3-way image classification set "dataset_balanced" from GitHub (TakanashaTaryu/Osteosarcoma-Histopathology-Classification); label vocabulary: non-tumor, non-viable tumor, viable tumor.

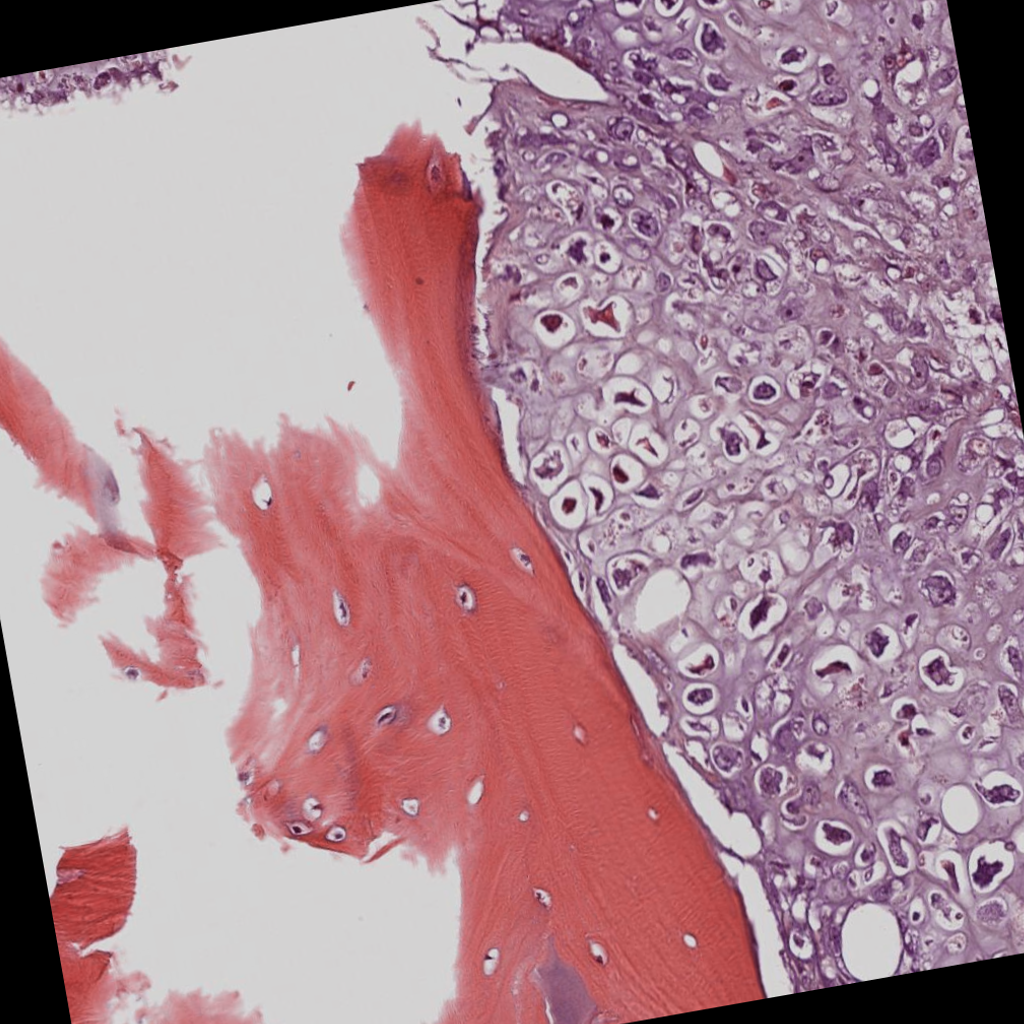
Label: viable tumor

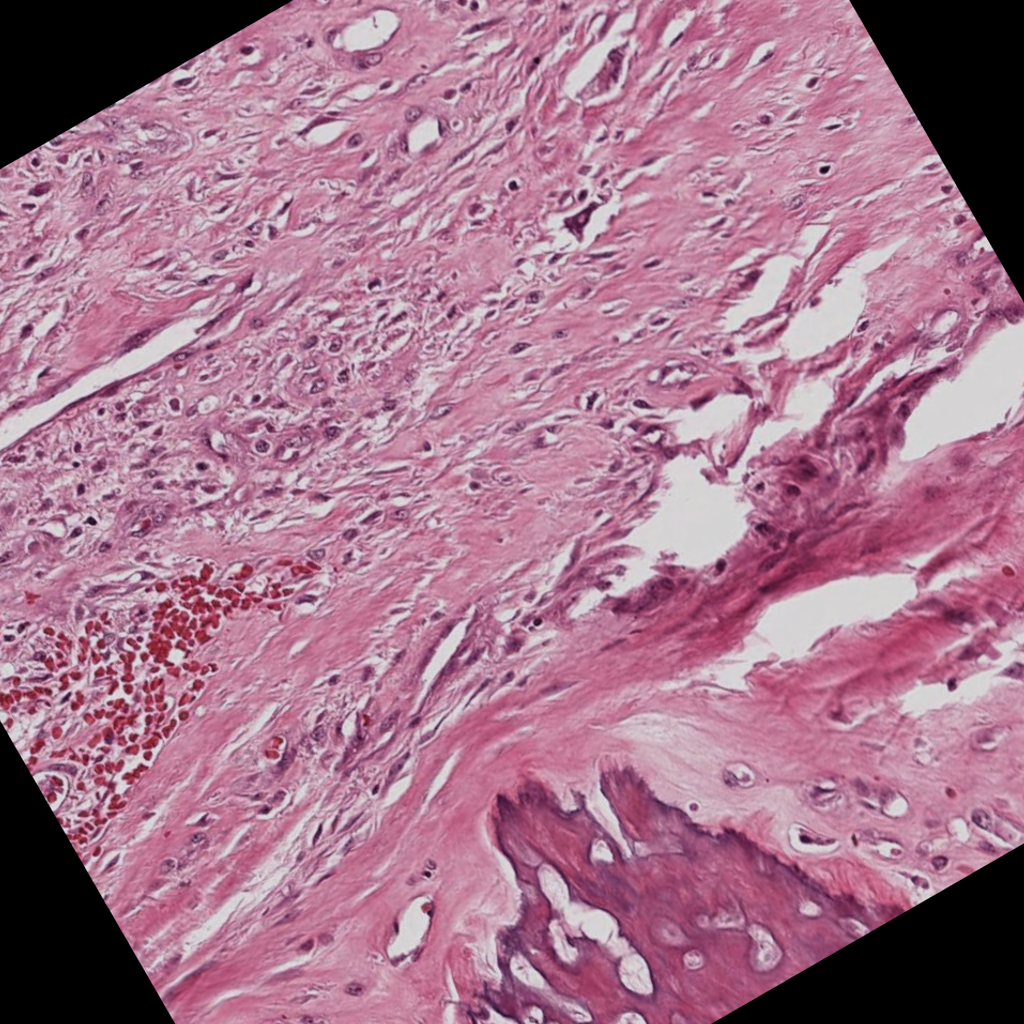
Label: non-viable tumor

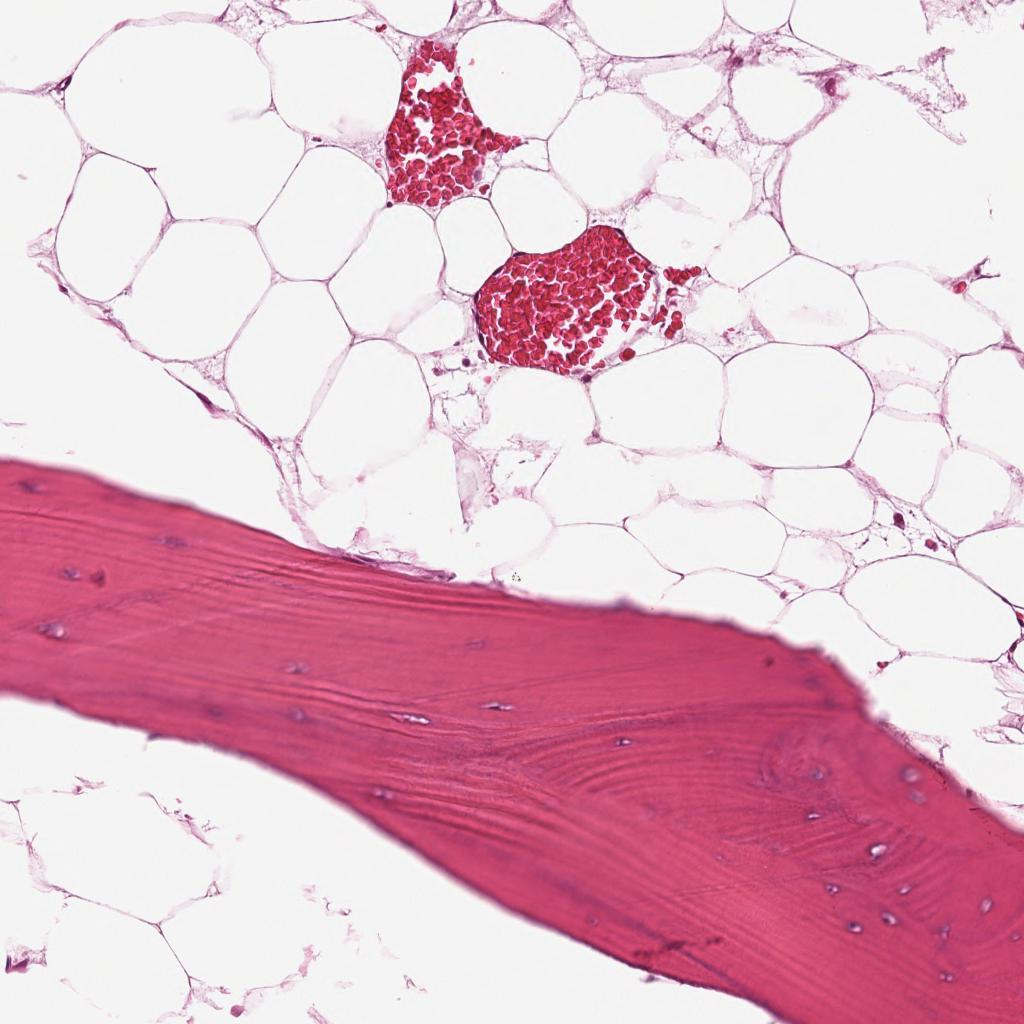
Label: non-tumor

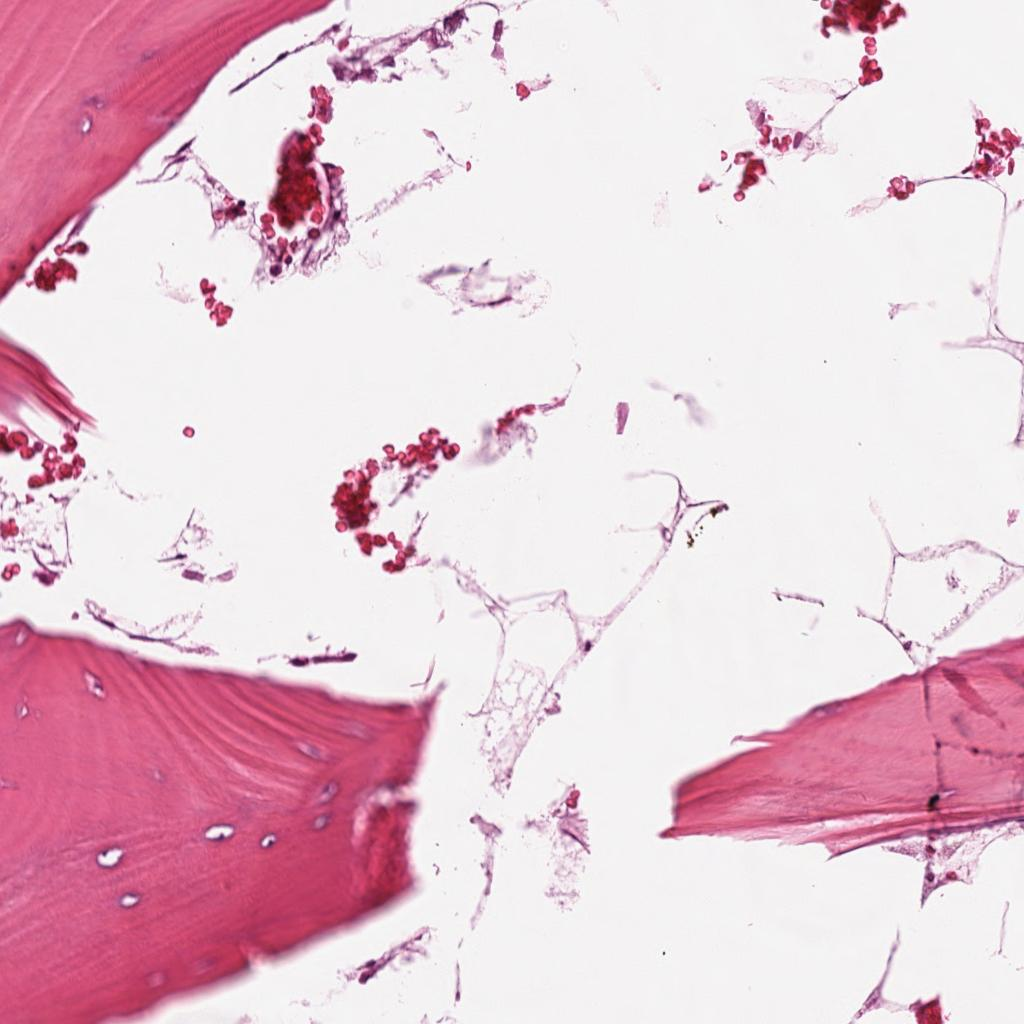
Label: non-tumor

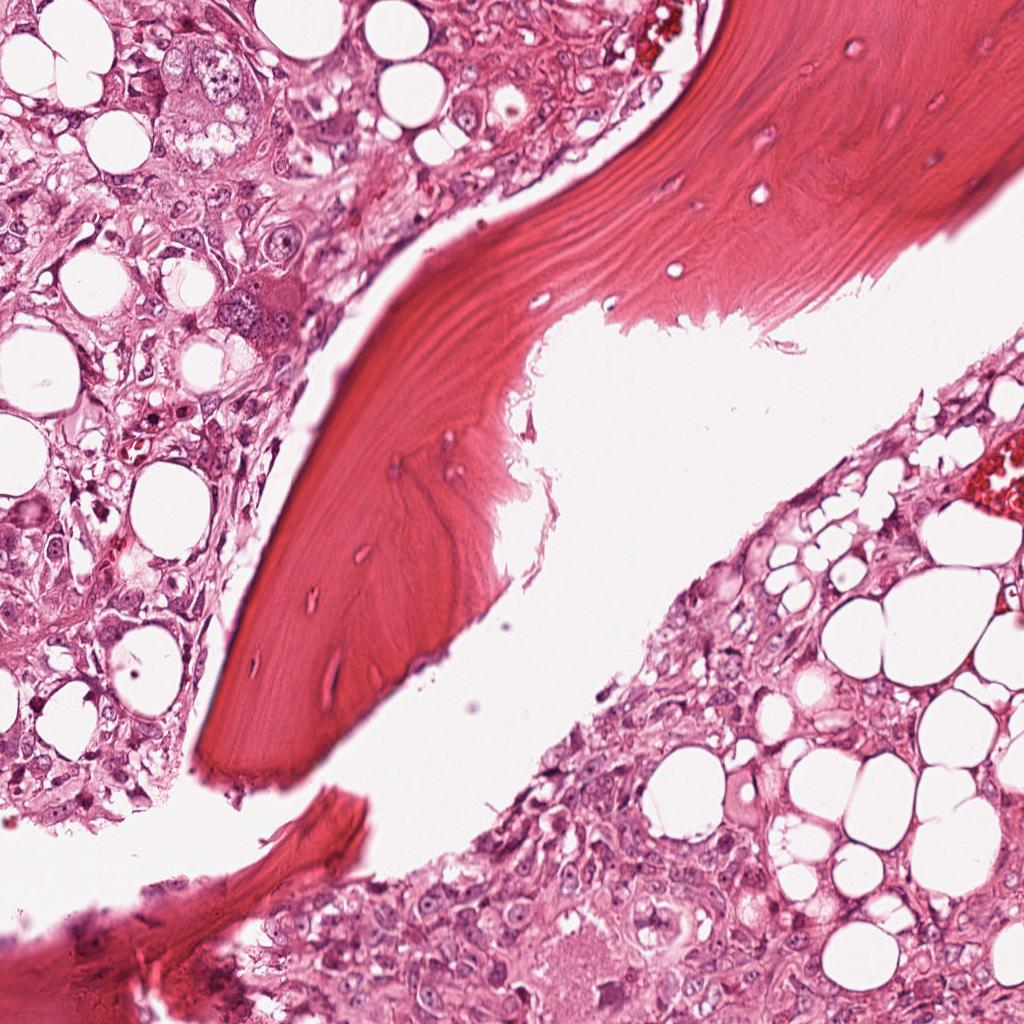
Label: viable tumor

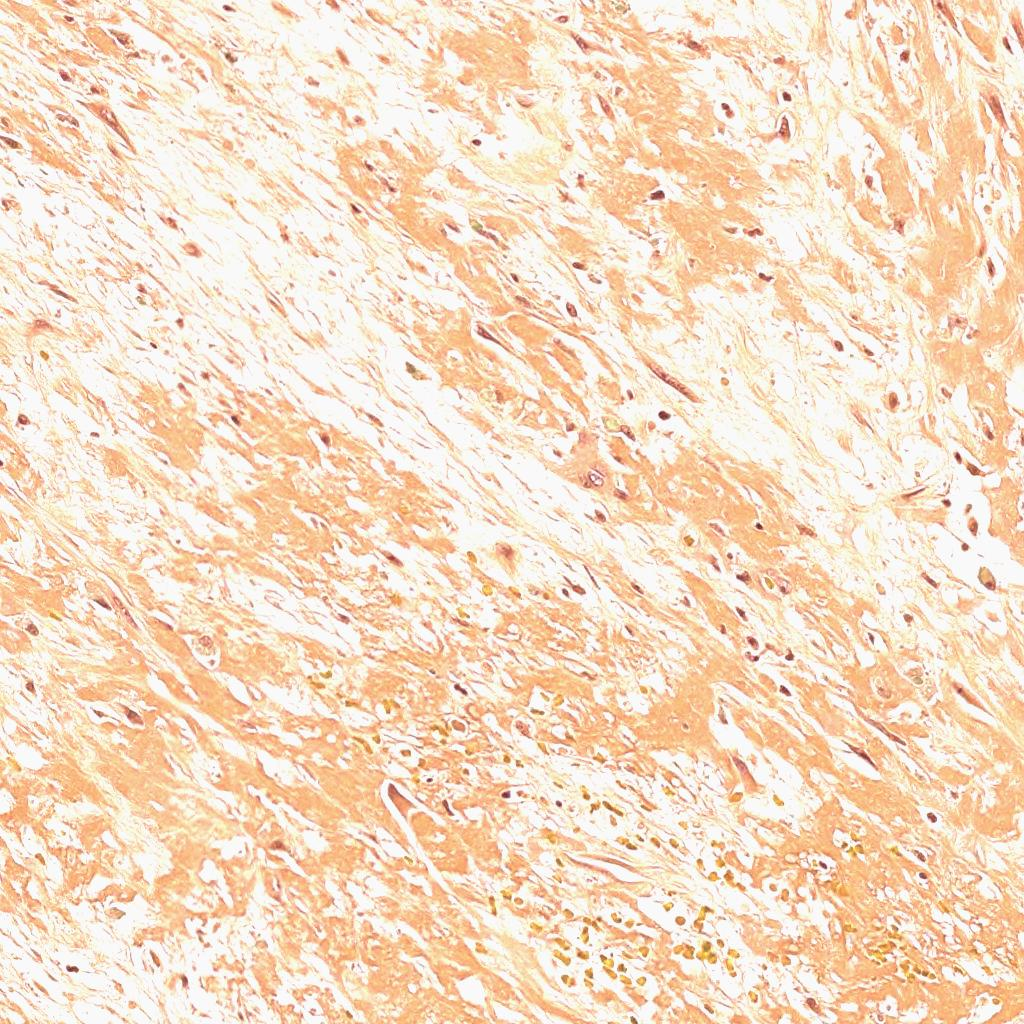
Label: non-viable tumor
